Run: headless pygame with SDL's dummy video driver; simulated clock (each Clock.tick advances the game by its frame time, no real sleeping); random seed 0; keys injected as events and as key.get_pressed() state; no mouse input.
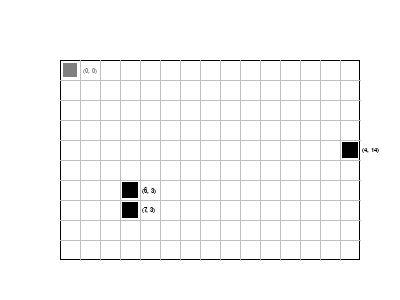
Frame 1 of 4 · flips 1–60 · no input
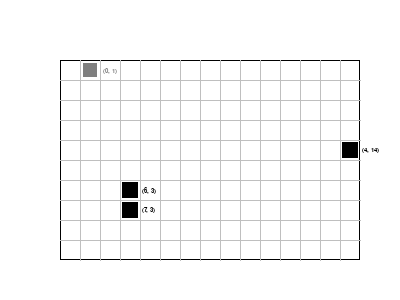
Frame 2 of 4 · flips 61–180 · tapped SPACE, RETURN · held RIGHT (→), D
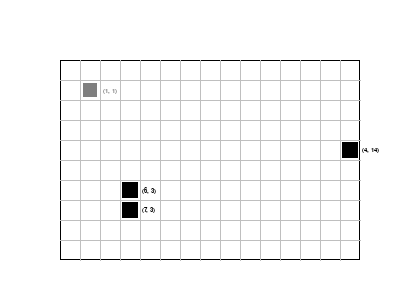
Frame 3 of 4 · flips 181–300 · held DOWN (↓), S
Frame 4 of 4 · flips 301–420 · held LEFT (←), A, UP (↑), W · screen same as frame 1, image omitted

The pygame program that drew these frames:

import random, uuid
import pygame


defaultGlobalConfig = {
    'name': 'DND'
}

defaultViewConfig = {
    'name': '400x300',
    'width': 400,
    'height': 300,
    'fps': 50,
    
#     'fontname': 'arial',
    'fontname': 'calibri',
    'fontsize': 10
}

defaultScenarioConfig = {
    'name': 'default_scenario',
    'width': 400,
    'height': 300,
    
    'CELL_PIXEL': 20,
    'MAP_PADDING_BLOCK': 2,
    'PADDING_PIXEL': 30,
    
    'slideWindowRow': 10,
    'slideWindowCol': 15
}

defaultMapConfig = {
    'name': 'default_map',
    'row': 15,
    'col': 20,
    'p': 0.98
}

defaultPlayerConfig = {
    'name': 'Hero'
}


class Logger(object):
    DEBUG = 0
    INFO = 1
    WARNING = 2
    ERROR = 3
    FATAL = 3
    
    LEVEL_MSG = ['D', 'I', 'W', 'E', 'F']
    
    def __init__(self):
        pass
        
    def setLevel(self, level):
        self.level = level
    
    def log(self, message):
        print('[%s] %s' % (LEVEL_MSG[self.level], message))
    
    def log(self, message, level):
        if level >= self.level:
            print('[%s] %s' % (LEVEL_MSG[level], message))
        
    def debug(self, message):
        self.log(message, level=Logger.DEBUG)
        
    def info(self, message):
        self.log(message, level=Logger.INFO)
        
    def warning(self, message):
        self.log(message, level=Logger.WARNING)
    
    def error(self, message):
        self.log(message, level=Logger.ERROR)
        
    def fatal(self, message):
        self.log(message, level=Logger.FATAL)


class Config(object):
    def __init__(self, **kwargs):
        self.__dict__.update(kwargs)


class GameObject(object):
    def __init__(self, config):
        self.uuid = uuid.uuid4()
        self.name = config.name
    
    def __repr__(self):
#         return "%s - %s" % (self.__class__.__name__, self.getName())
        return self.name
    
    def getUUID(self):
        return self.uuid
    
    def getName(self):
        return self.name


class Scenario(GameObject):
    def __init__(self, config):
        super().__init__(config)
    
    def on_event(self, event):
        pass
    
    def on_action(self):
        pass
    
    def on_rendor(self, view):
        pass


class DefaultScenario(Scenario):
    def __init__(self, config):
        super().__init__(config)
        
        # constant
        self.CELL_PIXEL = config.CELL_PIXEL
        self.MAP_PADDING_BLOCK = config.MAP_PADDING_BLOCK
        self.PADDING_PIXEL = config.PADDING_PIXEL
        
        # slide window frame setting
        self.slideWindowRow = config.slideWindowRow
        self.slideWindowCol = config.slideWindowCol
        
        self.offsetRow = self.slideWindowRow // 2
        self.offsetCol = self.slideWindowCol // 2
        
        self.scrollRowIdx = 0
        self.scrollColIdx = 0
        
        # maps
        self.maps = dict()
        self.map = None
        
        # player
        self.player = None

    def reset(self):
        self.scrollRowIdx = 0
        self.scrollColIdx = 0
        
        self.player.reset()
        
    def appendMap(self, m):
        if isinstance(m, Map):
            self.maps[m.getName()] = m
        else:
            loggerError('Error in loading map %s' % m)
    
    def setActiveMap(self, name):
        if name in self.maps.keys():
            self.map = self.maps[name]
    
    def getActiveMap(self):
        return self.map

    def getMapBorder(self):
        return self.map.getBorder()
    
    def getScrollIndex(self):
        return (self.scrollRowIdx, self.scrollColIdx)
    
    def setSlideWindowBorder(self, row, col):
        self.slideWindowRow = row
        self.slideWindowCol = col
        self.offsetRow = self.slideWindowRow // 2
        self.offsetCol = self.slideWindowCol // 2

    def getSlideWindowBorder(self):
        return (self.slideWindowRow, self.slideWindowCol)
    
    def setPlayer(self, p):
        self.player = p
        
    def getPlayer(self):
        return self.player

    def getPlayerPos(self):
        return self.player.getPos()
    
#     def movePlayerToPos(self, row, col):
#         self.player.moveToPos(row, col)
#         self.updateScrollIndex()
    
    def movePlayer(self, drow, dcol):
        curRowIdx, curColIdx = self.getPlayerPos()
        
        tryRowIdx = curRowIdx + drow
        tryColIdx = curColIdx + dcol
        
        mapBorderRow, mapBorderCol = self.getMapBorder()
        
        if tryRowIdx >= 0 and tryRowIdx < mapBorderRow and tryColIdx >= 0 and tryColIdx < mapBorderCol:
            if self.hasBlock(tryRowIdx, tryColIdx) == False:
                self.player.move(drow, dcol)
                self.updateScrollIndex()
    
    def hasBlock(self, rowIdx, colIdx):
        return self.getActiveMap().hasBlock(rowIdx, colIdx)
    
    def updateScrollIndex(self):
        curRowIdx, curColIdx = self.getPlayerPos()
        mapBorderRow, mapBorderCol = self.getMapBorder()
        
        if curRowIdx < self.offsetRow:
            self.scrollRowIdx = 0
        elif curRowIdx < mapBorderRow - self.slideWindowRow + self.offsetRow:
            self.scrollRowIdx = curRowIdx - self.offsetRow + 1
        else:
            self.scrollRowIdx = mapBorderRow - self.slideWindowRow
        
#         print('offsetCol', offsetCol, 'mapbordercol', mapBorderCol, ' - wincol', self.slideWindowCol)
#         print('scroll', self.scrollColIdx, 'col', curCol, offsetCol, mapBorderCol - self.slideWindowCol)

        if curColIdx < self.offsetCol:
            self.scrollColIdx = 0
        elif curColIdx < mapBorderCol - self.slideWindowCol + self.offsetCol:
            self.scrollColIdx = curColIdx - self.offsetCol + 1
        else:
            self.scrollColIdx = mapBorderCol - self.slideWindowCol
        
    def on_event(self, event):
        if event.type == pygame.KEYDOWN:
            if event.key == pygame.K_DOWN:
                self.movePlayer(+1, 0)
            elif event.key == pygame.K_LEFT:
                self.movePlayer(0, -1)
            elif event.key == pygame.K_RIGHT:
                self.movePlayer(0, +1)
            elif event.key == pygame.K_UP:
                self.movePlayer(-1, 0)
    
    def on_action(self):
        # dummy action
        pass
    
    def on_render(self, view):
        dx = self.MAP_PADDING_BLOCK * self.PADDING_PIXEL
        dy = self.MAP_PADDING_BLOCK * self.PADDING_PIXEL
        self.drawSlideWindow(view, dx, dy)
#         self.drawText(view, dx, dy)
        
    def drawSlideWindow(self, view, dx, dy):
        self.drawMap(view, dx, dy)
        self.drawPlayer(view, dx, dy)

    def drawMap(self, view, dx, dy):
        # slide window border
        x = dx
        y = dy
        w = self.slideWindowCol * self.CELL_PIXEL
        h = self.slideWindowRow * self.CELL_PIXEL
        view.rectangle(((x, y), (w, h)), color=View.COLOR_BLACK, border=1)
        
        # grid
        for i in range(1, self.slideWindowRow):
            start_x = dx
            start_y = dy + i * self.CELL_PIXEL
            end_x = start_x + self.slideWindowCol * self.CELL_PIXEL
            end_y = start_y
            view.line((start_x, start_y), (end_x, end_y), color=View.COLOR_LIGHT_GREY, border=1)
            
        for j in range(1, self.slideWindowCol):
            start_x = dx + j * self.CELL_PIXEL
            start_y = dy
            end_x = start_x
            end_y = start_y + self.slideWindowRow * self.CELL_PIXEL
            view.line((start_x, start_y), (end_x, end_y), color=View.COLOR_LIGHT_GREY, border=1)
        
        # block cells
        for i in range(self.slideWindowRow):
            for j in range(self.slideWindowCol):
                sRowIdx = i + self.scrollRowIdx
                sColIdx = j + self.scrollColIdx
                if self.hasBlock(sRowIdx, sColIdx):
                    pad = 2
                    x = dx + j * self.CELL_PIXEL + pad
                    y = dy + i * self.CELL_PIXEL + pad
                    w = self.CELL_PIXEL - 2 * pad
                    h = w
                    view.rectangle(((x, y), (w, h)), color=View.COLOR_BLACK, border=0)
                    view.text((x + self.CELL_PIXEL, y + (self.CELL_PIXEL - view.fontsize) // 2),
                              text='(%d, %d)' % (sRowIdx, sColIdx), 
                              color=View.COLOR_BLACK)

    def convertToSlideWindowPos(self, rowIdx, colIdx):
        sRowIdx = self.offsetRow - 1
        sColIdx = self.offsetCol - 1

        mapBorderRow, mapBorderCol = self.getMapBorder()
                
        if rowIdx < self.offsetRow:
            sRowIdx = rowIdx
        elif rowIdx > mapBorderRow - (self.slideWindowRow - self.offsetRow) - 1:
            sRowIdx = rowIdx - (mapBorderRow - self.slideWindowRow)
        
        if colIdx < self.offsetCol:
            sColIdx = colIdx
        elif colIdx > mapBorderCol - (self.slideWindowCol - self.offsetCol) - 1:
            sColIdx = colIdx - (mapBorderCol - self.slideWindowCol)

        return (sRowIdx, sColIdx)
        
    def drawPlayer(self, view, dx, dy):
        (curRowIdx, curColIdx) = self.getPlayerPos()
        (slideRowIdx, slideColIdx) = self.convertToSlideWindowPos(curRowIdx, curColIdx)
        
        pad = 3
        x = dx + slideColIdx * self.CELL_PIXEL + pad
        y = dy + slideRowIdx * self.CELL_PIXEL + pad
        w = self.CELL_PIXEL - 2 * pad
        h = w
        view.rectangle(((x, y), (w, h)), color=View.COLOR_GREY, border=0)
        
        # debug
        view.text((x + self.CELL_PIXEL, y + (self.CELL_PIXEL - view.fontsize) // 2),
                  text='(%d, %d)' % (slideRowIdx, slideColIdx), 
                  color=View.COLOR_GREY)
    
    def drawText(self, view, dx, dy):
        # map border
        view.text((dx + (self.CELL_PIXEL - view.fontsize) // 2, 
                   dy + self.slideWindowRow * self.CELL_PIXEL + (self.CELL_PIXEL - view.fontsize) // 2),
                  text="slide (r%d x c%d)" % self.getSlideWindowBorder(), 
                  color=View.COLOR_BLACK)
        
        view.text((dx + (self.CELL_PIXEL - view.fontsize) // 2, 
                   dy + self.slideWindowRow * self.CELL_PIXEL + (self.CELL_PIXEL - view.fontsize) // 2),
                  text="map (r%d x c%d)" % self.getMapBorder(),
                  color=View.COLOR_BLACK)
        
        # debug
        self.drawDebugText(view, dx, dy)
    
    def drawDebugText(self, view, dx, dy):
        pass
        # scroll window index
#         view.create_text(dx + self.CELL_PIXEL // 2, 
#                            self.PADDING_PIXEL // 2, 
#                            text='%d' % self.scrollColIdx, 
#                            fill='black', 
#                            font='Arial 8')
#         view.create_text(self.PADDING_PIXEL // 2, 
#                            dy + self.CELL_PIXEL // 2, 
#                            text='%d' % self.scrollRowIdx, 
#                            fill='black', 
#                            font='Arial 8')
        
        # offset index
#         view.create_text(dx + (self.offsetCol - 1) * self.CELL_PIXEL + self.CELL_PIXEL // 2, 
#                            self.PADDING_PIXEL // 2, 
#                            text='%d' % (self.offsetCol - 1), 
#                            fill='grey', 
#                            font='Arial 8')
#         view.create_text(self.PADDING_PIXEL // 2, 
#                            dy + (self.offsetRow - 1) * self.CELL_PIXEL + self.CELL_PIXEL // 2, 
#                            text='%d' % (self.offsetRow - 1), 
#                            fill='grey', 
#                            font='Arial 8')
        
        # player position index
#         view.create_text(dx + self.CELL_PIXEL // 2, 
#                            self.PADDING_PIXEL + self.PADDING_PIXEL // 2, 
#                            text='%d' % self.getPlayerPos()[1], 
#                            fill='black', 
#                            font='Arial 8')
#         view.create_text(self.PADDING_PIXEL + self.PADDING_PIXEL // 2, 
#                            dy + self.CELL_PIXEL // 2, 
#                            text='%d' % self.getPlayerPos()[0], 
#                            fill='black', 
#                            font='Arial 8')

# class BattleScenario(Scenario):
#     def __init__(self, config):
#         super().__init__(config)
    
#     def battle(self, attacker, defencer):
#         pass


class Map(GameObject):
    def __init__(self, config):
        super().__init__(config)


class DefaultMap(Map):
    def __init__(self, config):
        super().__init__(config)
        self.row = config.row
        self.col = config.col
        self.board = [([0] * self.col) for i in range(self.row)]

        self.randomMap(config.p)
        
    def getBorder(self):
        return self.row, self.col
    
    def hasBlock(self, rowIdx, colIdx):
        if self.board[rowIdx][colIdx] == 0:
            return False
        else:
            return True
    
    def randomMap(self, p=0.999):
        for i in range(self.row):
            for j in range(self.col):
                if random.random() > p:
                    self.board[i][j] = 1


class Creature(GameObject):
    def __init__(self, config):
        super().__init__(config)
        
        self.type = 0
        
        self.level = 1
        self.experience = 0
        
#         self.str = 10
#         self.dex = 10
#         self.agi = 10
#         self.int = 10
#         self.con = 10
#         self.luk = 10
        
        self.hp = 0
#         self.sp = 0
        self.attack = 0
        self.defense = 0
#         self.hit = 0
#         self.avoid = 0
        
        # position
        self.rowIdx = 0
        self.colIdx = 0
        
        # dice
        self.maxDice = 20
    
    def dice(self):
        return random.randint(1, self.maxDice)
    
    def move(self, drow, dcol):
        self.rowIdx += drow
        self.colIdx += dcol
    
#     def moveToPos(self, rowIdx, colIdx):
#         self.rowIdx = rowIdx
#         self.colIdx = colIdx
    
    def getPos(self):
        return self.rowIdx, self.colIdx
    
    def reset(self):
        self.rowIdx = 0
        self.colIdx = 0


class Player(Creature):
    def __init__(self, config):
        super().__init__(config)


class Monster(Creature):
    def __init__(self, config):
        super().__init__(config)


class PygModal(GameObject):
    def __init__(self, config):
        super().__init__(config)
        pygame.init()
        self.running = False
        
        # all scenarios
        self.scenarios = dict()
        self.scenario = None
        
        self.view = None
    
    def methodWrapper(appMethod):
        def m(*args, **kwargs):
            logger.debug('begin %s' % appMethod)
            ret = appMethod(*args, **kwargs)
            logger.debug('end %s, ret %s' % (appMethod, ret))
            return ret
        
        return m
    
    def appendScenario(self, s):
        if isinstance(s, Scenario):
            self.scenarios[s.getName()] = s
        else:
            loggerError('Error in loading scenario %s' % s)
    
    def setActiveScenario(self, name):
        if name in self.scenarios.keys():
            self.scenario = self.scenarios[name]
        else:
            loggerError('Error in setting active scenario' % name)
    
    def getActiveScenario(self):
        return self.scenario

    def setView(self, view):
        self.view = view
    
    def getView(self):
        return self.view
    
    def getViewFPS(self):
        return self.view.getFPS()
    
    def viewTick(self):
        self.view.tick()
    
    def viewRender(self):
        # overall
        caption = "%s - FPS@%d" % (self.getName(), self.getViewFPS())
        pygame.display.set_caption(caption)
        
        # active scenario render
        self.getActiveScenario().on_render(self.getView())
            
        # view rendor
        self.getView().render()
    
    def run(self):
        self.running = True
        
        if self.getActiveScenario() == None:
            pygame.quit()
            return
        
        while self.running:
            self.viewTick()
            
            for event in pygame.event.get():
                if event.type == pygame.QUIT:
                    self.running = False
                elif event.type == pygame.KEYDOWN:
                    if event.key == pygame.K_ESCAPE:
                        self.running = False
                
                self.getActiveScenario().on_event(event)

#             self.getActiveScenario().on_action()
            
            self.viewRender()
            
        pygame.quit()


class View(GameObject):
    COLOR_BLACK = (0, 0, 0)
    COLOR_WHITE = (255, 255, 255)
    COLOR_LIGHT_GREY = (191, 191, 191)
    COLOR_GREY = (127, 127, 127)
    COLOR_DARK_GREY = (63, 63, 63)
    
    def __init__(self, config):
        super().__init__(config)
        # screen setting
        self.width = config.width
        self.height = config.height
        
        # clock tick and fps
        self.fps = config.fps
        self.clock = pygame.time.Clock()
        
        # font
        pygame.font.init()
#         logger.debug("all available fonts\n%s" % pygame.font.get_fonts())
        self.fontname = config.fontname
        self.fontsize = config.fontsize
        self.font = pygame.font.SysFont(self.fontname, self.fontsize, bold=False)
        
        # canvas
        self.canvas = pygame.display.set_mode((self.width, self.height), pygame.DOUBLEBUF)
        self.background = pygame.Surface(self.canvas.get_size()).convert()
        self.background.fill(View.COLOR_WHITE)
    
    def getFPS(self):
        return self.clock.get_fps()
    
    def tick(self):
        return self.clock.tick(self.fps)
    
    def render(self):
        pygame.display.flip()
        self.canvas.blit(self.background, (0, 0))
    
    def rectangle(self, xywh, color, border=1):
        pygame.draw.rect(self.canvas, color, xywh, border)

    def line(self, start_xy, end_xy, color, border=1):
        pygame.draw.line(self.canvas, color, start_xy, end_xy, border)
    
    def circle(self, xy, r, color, border=0):
        pygame.draw.circle(self.canvas, color, xy, r, border)

    def text(self, xy, text, color):
        surface = self.font.render(text, True, color)
        self.canvas.blit(surface, xy)

#     def draw_text(self, text):

#         fw, fh = self.font.size(text)
#         surface = self.font.render(text, True, self.font_color)
#         self.canvas.blit(surface, ((self.width - fw) // 2, (self.height - fh) // 2))


# class EventType(object):
#     QUIT = pygame.QUIT

#     KEYDOWN = pygame.KEYDOWN
    
# class EventKey(object):
#     K_ESCAPE = pygame.K_ESCAPE

#     K_UP = pygame.K_UP
#     K_DOWN = pygame.K_DOWN
#     K_LEFT = pygame.K_LEFT
#     K_RIGHT = pygame.K_RIGHT


class GameDelegator(object):
    def __init__(self):
        m = DefaultMap(Config(**defaultMapConfig))
        p = Player(Config(**defaultPlayerConfig))
        
        s = DefaultScenario(Config(**defaultScenarioConfig))
        s.appendMap(m)
        s.setActiveMap(m.getName())
        s.setPlayer(p)
        
        v = View(Config(**defaultViewConfig))
        
        self.modal = PygModal(Config(**defaultGlobalConfig))
        self.modal.appendScenario(s)
        self.modal.setActiveScenario(s.getName())
        self.modal.setView(v)

    def run(self):
        self.modal.run()


def main():
    logger = Logger()
    logger.setLevel(Logger.DEBUG)
    GameDelegator().run()
    
if __name__ == '__main__':
    main()
